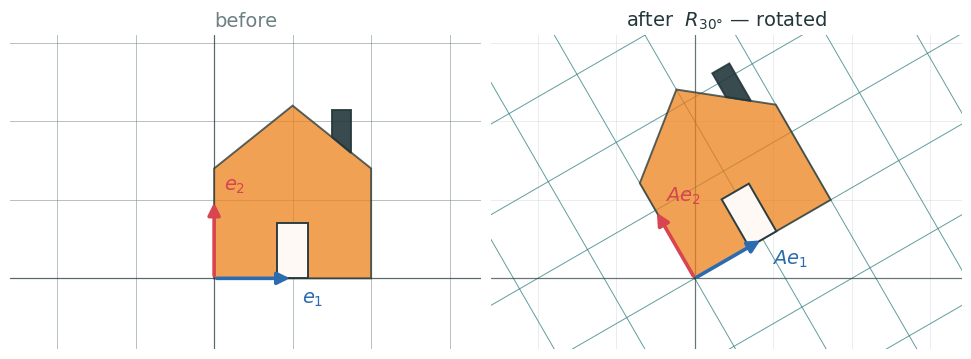
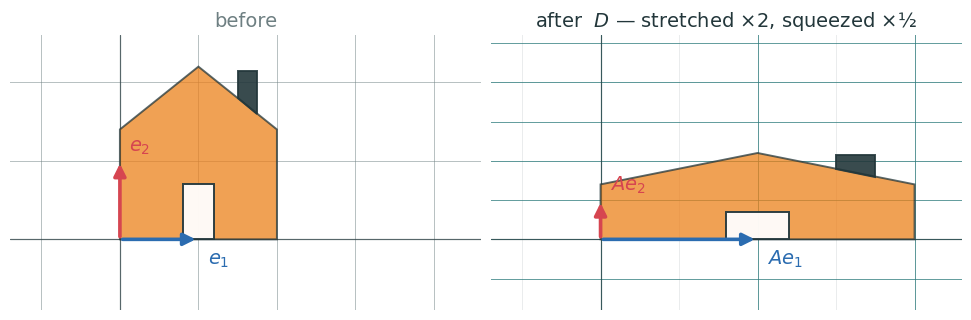
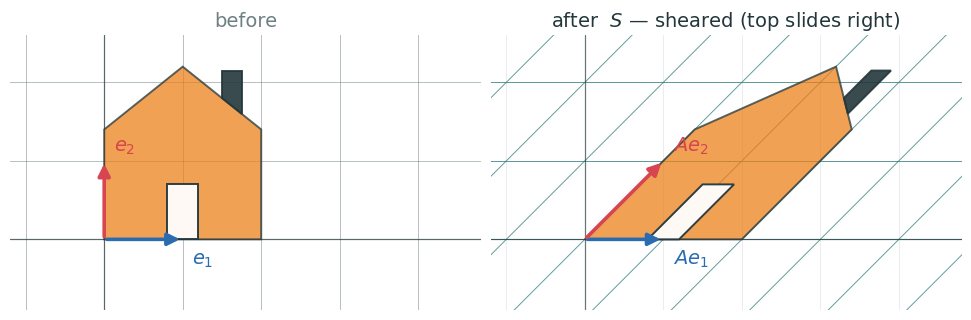
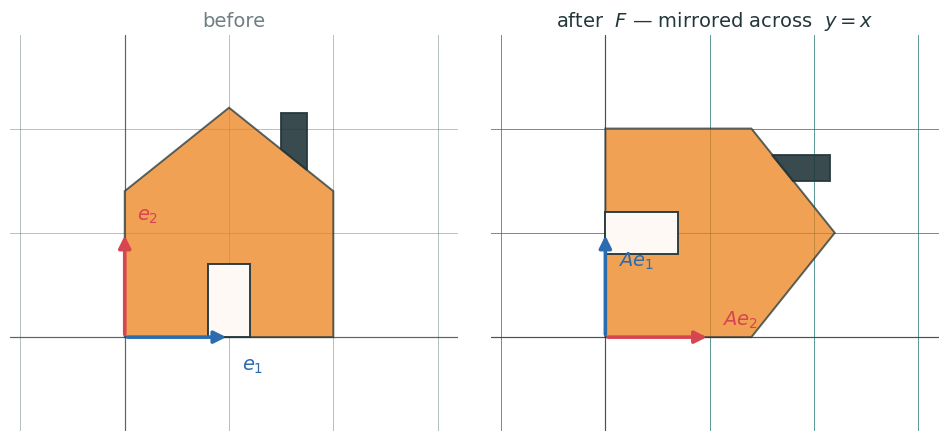
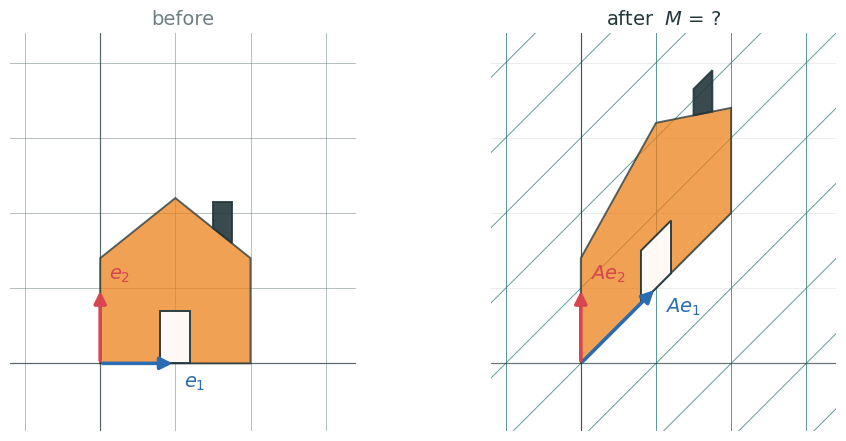
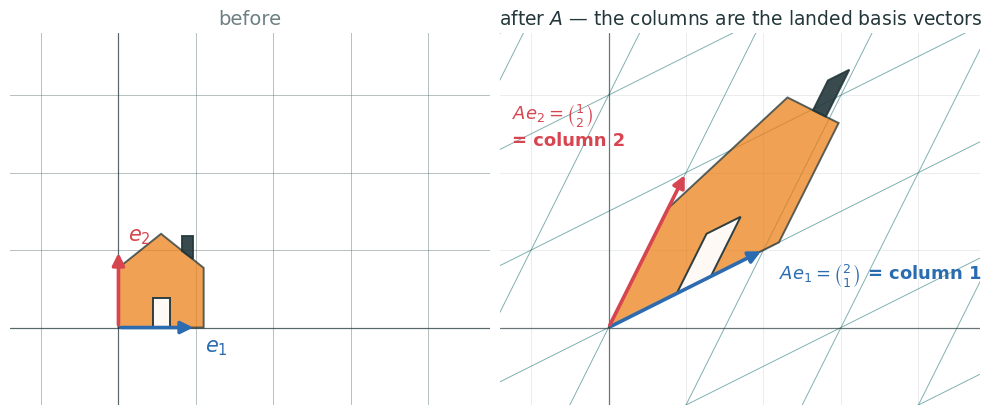
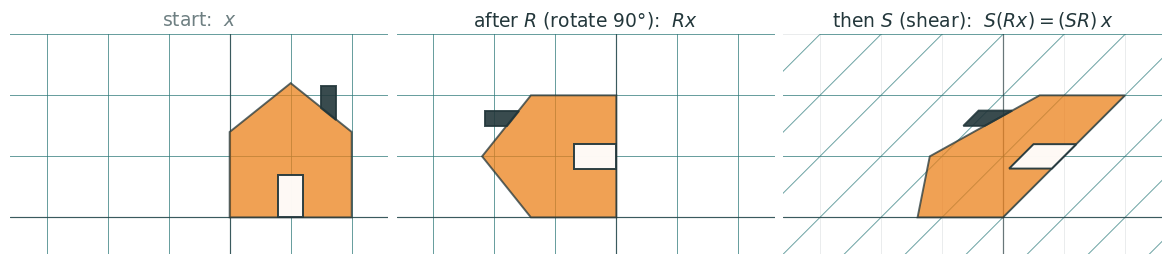
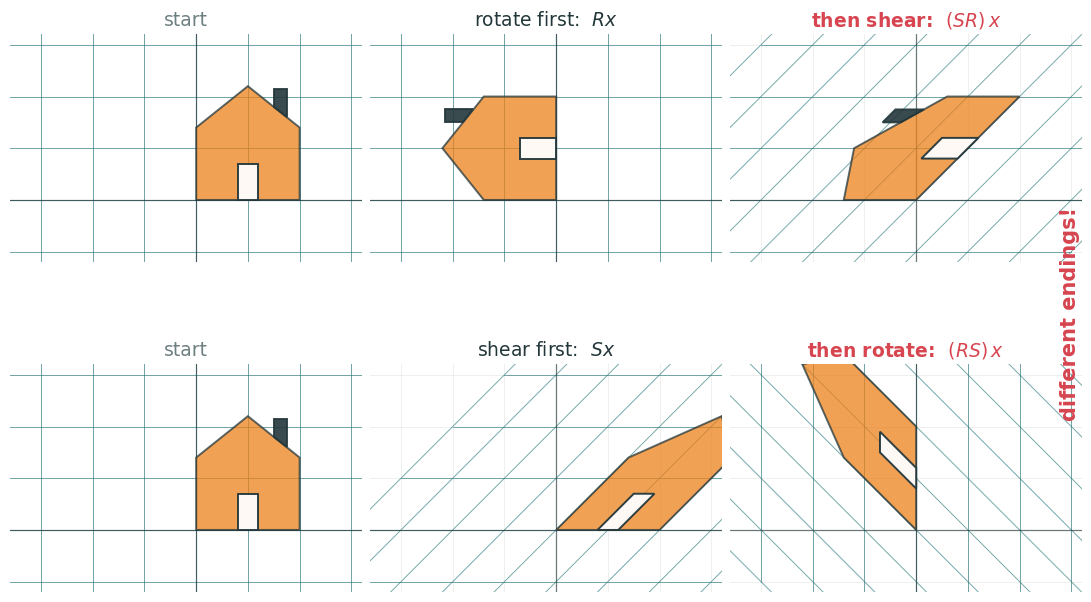
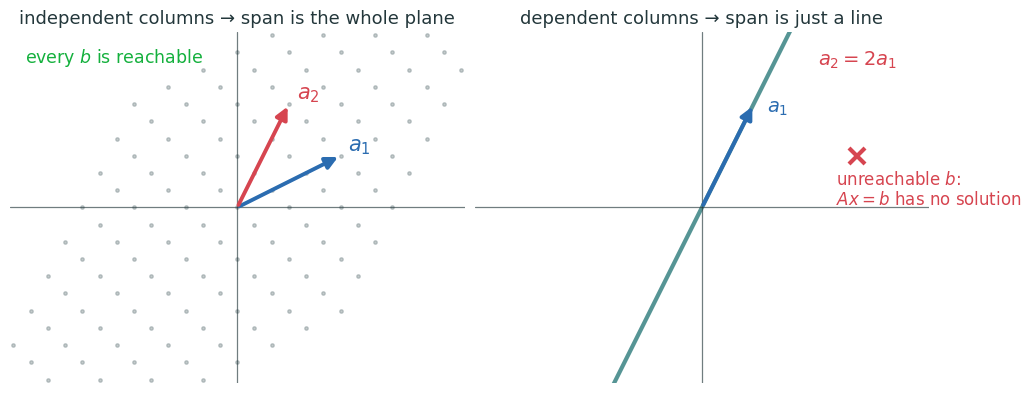
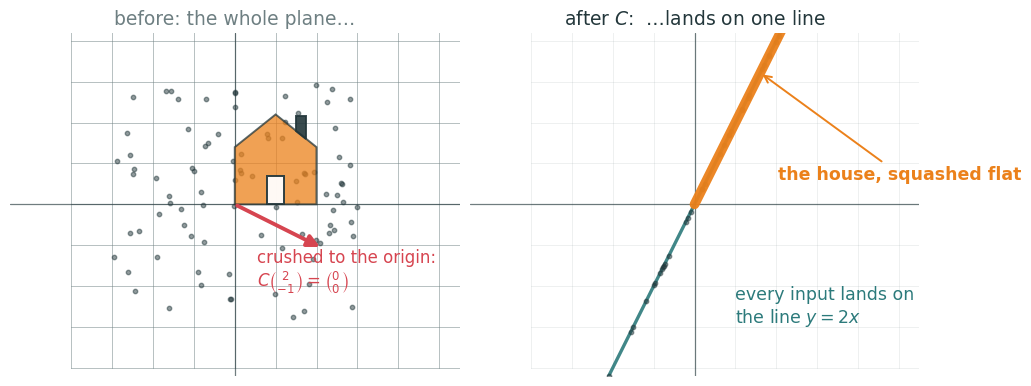
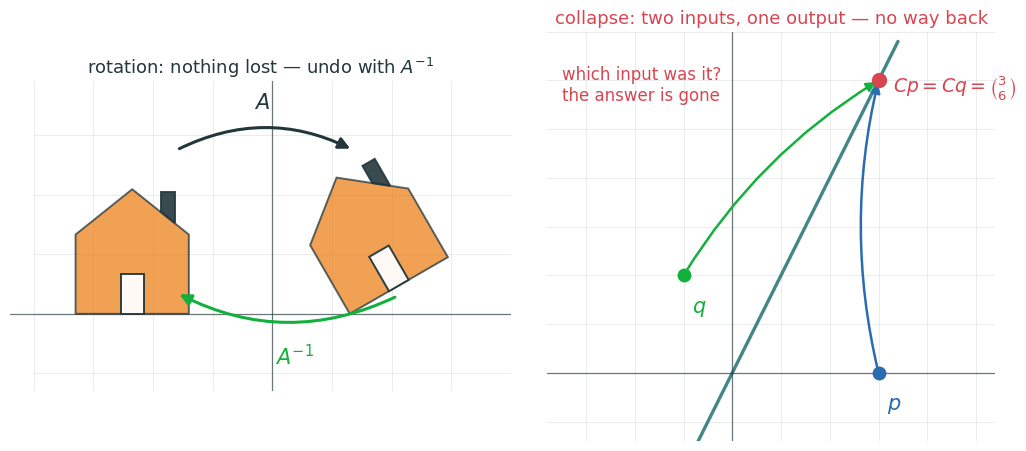
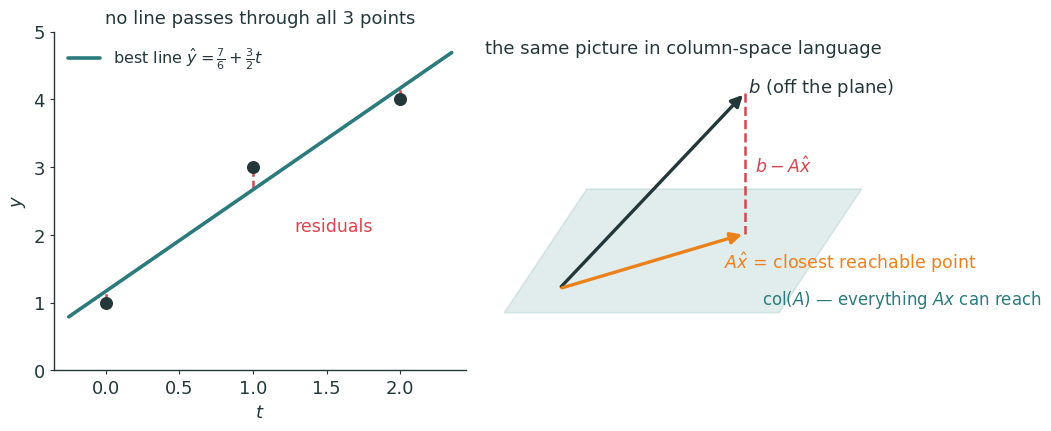
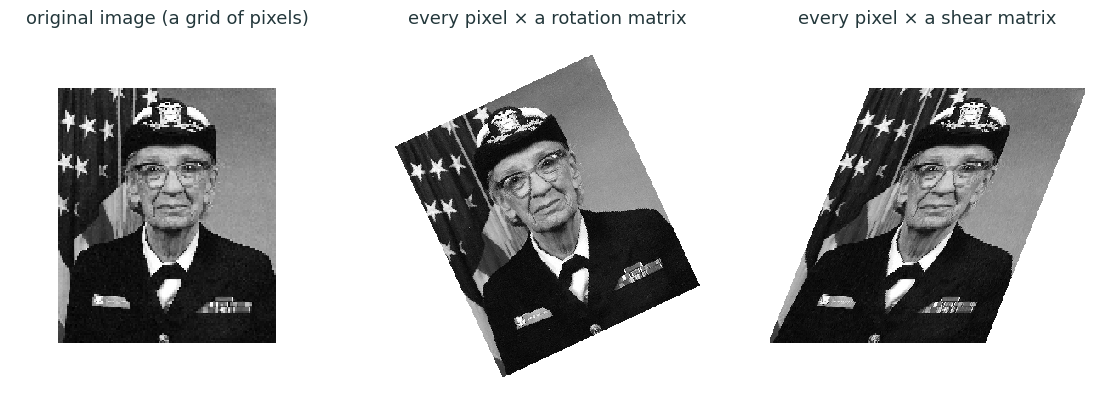

Generate these figures, in order, with matplotlib:
#!/usr/bin/env python3
"""Figures for L4 (Matrices as Linear Maps).
Run from repo root:  uv run --no-project --with matplotlib,numpy python3 lecture4/diagrams/l4_figs.py
Emits SVG + PNG twins (transparent, metropolis palette) into lecture4/figures/.
"""
import os
import numpy as np
import matplotlib as mpl
mpl.use("Agg")
import matplotlib.pyplot as plt

INK='#23373B'; ACC='#EB811B'; TEAL='#2C7A7B'; GREEN='#14B03D'; MUTED='#6E7F82'; RED='#D64550'; BLUE='#2B6CB0'
mpl.rcParams.update({
  'figure.facecolor':'none','axes.facecolor':'none','savefig.facecolor':'none','savefig.transparent':True,
  'font.family':'sans-serif','font.sans-serif':['IBM Plex Sans','DejaVu Sans','Arial'],
  'text.color':INK,'axes.edgecolor':INK,'axes.labelcolor':INK,'xtick.color':INK,'ytick.color':INK,
  'axes.linewidth':1.0,'font.size':13,'axes.spines.top':False,'axes.spines.right':False,
  'lines.linewidth':2.4,'lines.solid_capstyle':'round',
})
OUT='lecture4/figures'; os.makedirs(OUT, exist_ok=True)
def save(fig, name):
    fig.savefig(f'{OUT}/{name}.svg', bbox_inches='tight', transparent=True)
    fig.savefig(f'{OUT}/{name}.png', bbox_inches='tight', transparent=True, dpi=200)
    plt.close(fig)
    print(f'  wrote {OUT}/{name}.svg + .png')


# ---------------------------------------------------------------- the house --
# A recognizable, chiral shape: body+roof, door, chimney.  Chirality (chimney
# on the right side of the roof) makes reflections and rotations unmistakable.
HOUSE = [
    # (vertices, facecolor, alpha)
    (np.array([[0,0],[2,0],[2,1.4],[1,2.2],[0,1.4]]),            ACC,  0.75),  # body+roof
    (np.array([[0.8,0],[1.2,0],[1.2,0.7],[0.8,0.7]]),            'white', 0.95),# door
    (np.array([[1.5,1.8],[1.5,2.15],[1.75,2.15],[1.75,1.6]]),    INK,  0.9),   # chimney
]

def apply(A, pts):
    return pts @ np.asarray(A, dtype=float).T

def draw_grid(ax, A=None, lo=-4, hi=6, color=MUTED, alpha=0.5, lw=0.7, z=1):
    """Integer grid, optionally pushed through the matrix A."""
    A = np.eye(2) if A is None else np.asarray(A, dtype=float)
    for k in range(lo, hi + 1):
        for seg in (np.array([[k, lo], [k, hi]]), np.array([[lo, k], [hi, k]])):
            s = apply(A, seg)
            ax.plot(s[:, 0], s[:, 1], color=color, alpha=alpha, lw=lw, zorder=z)

def draw_axes(ax, lim):
    ax.axhline(0, color=INK, lw=0.9, alpha=0.65, zorder=2)
    ax.axvline(0, color=INK, lw=0.9, alpha=0.65, zorder=2)
    ax.set_xlim(*lim[0]); ax.set_ylim(*lim[1])
    ax.set_aspect('equal'); ax.axis('off')

def draw_house(ax, A=None, s=1.0, t=(0.0, 0.0), z=4):
    A = np.eye(2) if A is None else np.asarray(A, dtype=float)
    for pts, fc, al in HOUSE:
        q = apply(A, pts * s) + np.asarray(t)
        ax.fill(q[:, 0], q[:, 1], facecolor=fc, alpha=al, edgecolor=INK, lw=1.4, zorder=z)

def draw_basis(ax, A=None, labels=('$e_1$', '$e_2$'), z=6, fs=14):
    A = np.eye(2) if A is None else np.asarray(A, dtype=float)
    for v, col, lab, dxy in ((A @ [1, 0], BLUE, labels[0], (0.12, -0.32)),
                             (A @ [0, 1], RED, labels[1], (0.12, 0.12))):
        ax.annotate('', xy=v, xytext=(0, 0), zorder=z,
                    arrowprops=dict(arrowstyle='-|>', color=col, lw=2.6, mutation_scale=18))
        ax.text(v[0] + dxy[0], v[1] + dxy[1], lab, color=col, fontsize=fs, weight='bold', zorder=z)

def before_after(A, name, after_title, lim, figsize=(9.6, 4.3), basis=True,
                 after_basis_labels=('$Ae_1$', '$Ae_2$')):
    fig, axs = plt.subplots(1, 2, figsize=figsize, layout='constrained')
    axs[0].set_title('before', fontsize=14, color=MUTED)
    draw_grid(axs[0]); draw_house(axs[0])
    if basis: draw_basis(axs[0])
    draw_axes(axs[0], lim)
    axs[1].set_title(after_title, fontsize=14, color=INK)
    draw_grid(axs[1], alpha=0.15)                       # ghost of the old grid
    draw_grid(axs[1], A=A, color=TEAL, alpha=0.75)      # the moved grid
    draw_house(axs[1], A=A)
    if basis: draw_basis(axs[1], A=A, labels=after_basis_labels)
    draw_axes(axs[1], lim)
    return fig


# ---- 1. the transformation gallery ------------------------------------------
def gallery():
    th = np.deg2rad(30)
    R30 = np.array([[np.cos(th), -np.sin(th)], [np.sin(th), np.cos(th)]])
    fig = before_after(R30, 'tf_rotate', 'after  $R_{30°}$ — rotated', ((-2.6, 3.4), (-0.9, 3.1)))
    save(fig, 'tf_rotate')

    Sc = np.array([[2, 0], [0, 0.5]])
    fig = before_after(Sc, 'tf_scale', 'after  $D$ — stretched ×2, squeezed ×½', ((-1.4, 4.6), (-0.9, 2.6)))
    save(fig, 'tf_scale')

    Sh = np.array([[1, 1], [0, 1]])
    fig = before_after(Sh, 'tf_shear', 'after  $S$ — sheared (top slides right)', ((-1.2, 4.8), (-0.9, 2.6)))
    save(fig, 'tf_shear')

    Fl = np.array([[0, 1], [1, 0]])
    fig = before_after(Fl, 'tf_reflect', 'after  $F$ — mirrored across  $y=x$', ((-1.1, 3.2), (-0.9, 2.9)))
    save(fig, 'tf_reflect')

    # the MCQ mystery: vertical shear (bottom stays, right edge slides up)
    My = np.array([[1, 0], [1, 1]])
    fig = before_after(My, 'mcq_transform', 'after  $M$ = ?', ((-1.2, 3.4), (-0.9, 4.4)))
    save(fig, 'mcq_transform')


# ---- 2. columns are where the basis lands ------------------------------------
def basis_tracking():
    A = np.array([[2, 1], [1, 2]])
    fig, axs = plt.subplots(1, 2, figsize=(9.8, 4.5), layout='constrained')
    lim = ((-1.4, 4.8), (-1.0, 3.8))
    axs[0].set_title('before', fontsize=14, color=MUTED)
    draw_grid(axs[0]); draw_house(axs[0], s=0.55); draw_basis(axs[0], fs=15)
    draw_axes(axs[0], lim)
    axs[1].set_title('after $A$ — the columns are the landed basis vectors', fontsize=13.5, color=INK)
    draw_grid(axs[1], alpha=0.15); draw_grid(axs[1], A=A, color=TEAL, alpha=0.6)
    draw_house(axs[1], A=A, s=0.55)
    draw_basis(axs[1], A=A, labels=('', ''), fs=13)
    axs[1].text(2.2, 0.62, r'$Ae_1=\binom{2}{1}$ = column 1', color=BLUE, fontsize=13, weight='bold')
    axs[1].text(-1.25, 2.35, r'$Ae_2=\binom{1}{2}$' + '\n= column 2', color=RED, fontsize=13, weight='bold')
    draw_axes(axs[1], lim)
    save(fig, 'basis_tracking')


# ---- 3. composition ----------------------------------------------------------
R90 = np.array([[0, -1], [1, 0]])
SH  = np.array([[1, 1], [0, 1]])

def composition_steps():
    fig, axs = plt.subplots(1, 3, figsize=(11.6, 3.9), layout='constrained')
    lim = ((-3.6, 2.6), (-0.6, 3.0))
    steps = [(np.eye(2), 'start:  $x$', MUTED),
             (R90, 'after $R$ (rotate 90°):  $Rx$', INK),
             (SH @ R90, 'then $S$ (shear):  $S(Rx) = (SR)\\,x$', INK)]
    for ax, (M, title, tc) in zip(axs, steps):
        ax.set_title(title, fontsize=13.5, color=tc)
        draw_grid(ax, alpha=0.15); draw_grid(ax, A=M, color=TEAL, alpha=0.7)
        draw_house(ax, A=M); draw_axes(ax, lim)
    save(fig, 'composition_steps')

def composition_order():
    fig, axs = plt.subplots(2, 3, figsize=(10.8, 6.6), layout='constrained')
    lim = ((-3.6, 3.2), (-1.2, 3.2))
    rows = [((np.eye(2), R90, SH @ R90), ('start', 'rotate first:  $Rx$', 'then shear:  $(SR)\\,x$')),
            ((np.eye(2), SH, R90 @ SH), ('start', 'shear first:  $Sx$', 'then rotate:  $(RS)\\,x$'))]
    for r, (mats, titles) in enumerate(rows):
        for c, (M, title) in enumerate(zip(mats, titles)):
            ax = axs[r, c]
            final = (c == 2)
            ax.set_title(title, fontsize=13.5, color=(RED if final else INK) if c else MUTED,
                         weight='bold' if final else 'normal')
            draw_grid(ax, alpha=0.12); draw_grid(ax, A=M, color=TEAL, alpha=0.65)
            draw_house(ax, A=M); draw_axes(ax, lim)
    fig.text(0.985, 0.5, 'different endings!', color=RED, fontsize=15, weight='bold',
             rotation=90, ha='center', va='center')
    save(fig, 'composition_order')


# ---- 4. column space: span of the columns ------------------------------------
def column_space():
    fig, axs = plt.subplots(1, 2, figsize=(10.2, 4.6), layout='constrained')
    lim = ((-4.4, 4.4), (-3.4, 3.4))

    ax = axs[0]
    ax.set_title('independent columns → span is the whole plane', fontsize=13)
    a1, a2 = np.array([2, 1]), np.array([1, 2])
    cs = np.linspace(-2, 2, 13)
    pts = np.array([c1 * a1 + c2 * a2 for c1 in cs for c2 in cs])
    ax.scatter(pts[:, 0], pts[:, 1], s=6, color=MUTED, alpha=0.4, zorder=2)
    for v, col, lab in ((a1, BLUE, '$a_1$'), (a2, RED, '$a_2$')):
        ax.annotate('', xy=v, xytext=(0, 0), zorder=5,
                    arrowprops=dict(arrowstyle='-|>', color=col, lw=2.8, mutation_scale=18))
        ax.text(v[0] + 0.15, v[1] + 0.1, lab, color=col, fontsize=15, weight='bold')
    ax.text(-4.1, 2.8, 'every $b$ is reachable', color=GREEN, fontsize=12.5)
    draw_axes(ax, lim)

    ax = axs[1]
    ax.set_title('dependent columns → span is just a line', fontsize=13)
    a1, a2 = np.array([1, 2]), np.array([2, 4])
    t = np.linspace(-1.7, 1.7, 2)
    ax.plot(t * 2.2, t * 4.4, color=TEAL, lw=3, alpha=0.8, zorder=2)
    for v, col, lab, dy in ((a1, BLUE, '$a_1$', 0.0), (a2, RED, '$a_2=2a_1$', -1.1)):
        ax.annotate('', xy=v, xytext=(0, 0), zorder=5,
                    arrowprops=dict(arrowstyle='-|>', color=col, lw=2.8, mutation_scale=18))
        ax.text(v[0] + 0.25, v[1] - 0.15 + dy, lab, color=col, fontsize=14, weight='bold')
    b = np.array([3, 1])
    ax.plot(*b, marker='x', ms=12, mew=3, color=RED)
    ax.text(b[0] - 0.4, b[1] - 0.95, 'unreachable $b$:\n$Ax=b$ has no solution', color=RED, fontsize=12)
    draw_axes(ax, lim)
    save(fig, 'column_space')


# ---- 5. rank collapse --------------------------------------------------------
def rank_collapse():
    C = np.array([[1, 2], [2, 4]])
    rng = np.random.default_rng(4)
    cloud = rng.uniform(-3, 3, size=(90, 2))
    fig, axs = plt.subplots(1, 2, figsize=(10.2, 4.6), layout='constrained')
    lim = ((-5.5, 5.5), (-4.2, 4.2))

    ax = axs[0]
    ax.set_title('before: the whole plane…', fontsize=13.5, color=MUTED)
    draw_grid(ax); draw_house(ax)
    ax.scatter(cloud[:, 0], cloud[:, 1], s=10, color=INK, alpha=0.5, zorder=3)
    nv = np.array([2, -1]) / np.sqrt(5) * 2.4
    ax.annotate('', xy=nv, xytext=(0, 0), zorder=6,
                arrowprops=dict(arrowstyle='-|>', color=RED, lw=2.8, mutation_scale=18))
    ax.text(nv[0] - 1.6, nv[1] - 0.95, 'crushed to the origin:\n$C\\binom{2}{-1}=\\binom{0}{0}$',
            color=RED, fontsize=12)
    draw_axes(ax, lim)

    ax = axs[1]
    ax.set_title('after $C$:  …lands on one line', fontsize=13.5)
    draw_grid(ax, alpha=0.12)
    t = np.linspace(-1.15, 1.15, 2)
    ax.plot(t * 5, t * 10, color=TEAL, lw=2.4, alpha=0.9, zorder=2)
    img = apply(C, cloud)
    ax.scatter(img[:, 0], img[:, 1], s=10, color=INK, alpha=0.5, zorder=3)
    hpts = apply(C, np.vstack([p for p, _, _ in HOUSE]) * 0.38)   # squashed house = a stick
    lo_i, hi_i = np.argmin(hpts[:, 0]), np.argmax(hpts[:, 0])
    ax.plot([hpts[lo_i, 0], hpts[hi_i, 0]], [hpts[lo_i, 1], hpts[hi_i, 1]],
            color=ACC, lw=7, alpha=0.95, zorder=5, solid_capstyle='round')
    ax.annotate('the house, squashed flat', xy=(hpts[hi_i, 0] * 0.7, hpts[hi_i, 1] * 0.7),
                xytext=(2.05, 0.6), color=ACC, fontsize=12.5, weight='bold',
                arrowprops=dict(arrowstyle='->', color=ACC, lw=1.4))
    ax.text(1.0, -2.9, 'every input lands on\nthe line $y=2x$', color=TEAL, fontsize=12.5)
    draw_axes(ax, lim)
    save(fig, 'rank_collapse')


# ---- 6. invertible or not ----------------------------------------------------
def invert_or_not():
    th = np.deg2rad(30)
    R30 = np.array([[np.cos(th), -np.sin(th)], [np.sin(th), np.cos(th)]])
    C = np.array([[1, 2], [2, 4]])
    fig, axs = plt.subplots(1, 2, figsize=(10.2, 4.4), layout='constrained')

    ax = axs[0]
    ax.set_title('rotation: nothing lost — undo with $A^{-1}$', fontsize=13, color=INK)
    lim = ((-4.4, 4.0), (-1.3, 3.9))
    draw_grid(ax, alpha=0.15)
    draw_house(ax, s=0.95, t=(-3.3, 0.0))
    draw_house(ax, A=R30, s=0.95, t=(1.3, 0.0))
    ax.annotate('', xy=(1.35, 2.75), xytext=(-1.6, 2.75), zorder=6,
                arrowprops=dict(arrowstyle='-|>', color=INK, lw=2.2,
                                connectionstyle='arc3,rad=-0.25', mutation_scale=17))
    ax.annotate('', xy=(-1.6, 0.35), xytext=(2.1, 0.30), zorder=6,
                arrowprops=dict(arrowstyle='-|>', color=GREEN, lw=2.2,
                                connectionstyle='arc3,rad=-0.25', mutation_scale=17))
    ax.text(-0.30, 3.45, '$A$', color=INK, fontsize=15, weight='bold')
    ax.text(0.05, -0.85, '$A^{-1}$', color=GREEN, fontsize=15, weight='bold')
    draw_axes(ax, lim)

    ax = axs[1]
    ax.set_title('collapse: two inputs, one output — no way back', fontsize=13, color=RED)
    lim = ((-3.8, 5.4), (-1.4, 7.0))
    draw_grid(ax, alpha=0.15, lo=-4, hi=7)
    t = np.linspace(-0.25, 0.85, 2)
    ax.plot(t * 4, t * 8, color=TEAL, lw=2.4, alpha=0.9, zorder=2)
    p, q = np.array([3, 0]), np.array([-1, 2])            # C p = C q = (3, 6)
    y = C @ p
    for v, col, lab in ((p, BLUE, '$p$'), (q, GREEN, '$q$')):
        ax.plot(*v, marker='o', ms=9, color=col, zorder=5)
        ax.text(v[0] + 0.18, v[1] - 0.75, lab, color=col, fontsize=15, weight='bold')
        ax.annotate('', xy=y, xytext=v, zorder=4,
                    arrowprops=dict(arrowstyle='-|>', color=col, lw=1.8,
                                    connectionstyle='arc3,rad=-0.12', mutation_scale=14))
    ax.plot(*y, marker='o', ms=10, color=RED, zorder=6)
    ax.text(y[0] + 0.3, y[1] - 0.25, r'$Cp = Cq = \binom{3}{6}$', color=RED, fontsize=13.5)
    ax.text(-3.5, 5.6, 'which input was it?\nthe answer is gone', color=RED, fontsize=12)
    draw_axes(ax, lim)
    save(fig, 'invert_or_not')


# ---- 7. least squares preview ------------------------------------------------
def least_squares():
    fig, axs = plt.subplots(1, 2, figsize=(10.4, 4.2), layout='constrained')

    ax = axs[0]
    t = np.array([0., 1., 2.]); y = np.array([1., 3., 4.])
    a, b = 7 / 6, 1.5                                    # verified with np.linalg.lstsq
    ts = np.linspace(-0.25, 2.35, 2)
    ax.plot(ts, a + b * ts, color=TEAL, lw=2.6, zorder=3, label=r'best line $\hat y = \frac{7}{6} + \frac{3}{2}t$')
    for ti, yi in zip(t, y):
        ax.plot([ti, ti], [yi, a + b * ti], color=RED, lw=1.8, ls='--', zorder=2)
    ax.scatter(t, y, s=70, color=INK, zorder=4)
    ax.text(1.28, 2.05, 'residuals', color=RED, fontsize=12.5)
    ax.set_title('no line passes through all 3 points', fontsize=13)
    ax.set_xlabel('$t$'); ax.set_ylabel('$y$')
    ax.set_xlim(-0.35, 2.45); ax.set_ylim(0, 5); ax.legend(fontsize=11.5, loc='upper left', frameon=False)
    ax.tick_params(length=3)

    ax = axs[1]
    ax.set_title('the same picture in column-space language', fontsize=13)
    plane = np.array([[-2.6, -0.9], [1.4, -0.9], [2.6, 0.9], [-1.4, 0.9]])
    ax.fill(plane[:, 0], plane[:, 1], facecolor=TEAL, alpha=0.14, edgecolor=TEAL, lw=1.2, zorder=1)
    ax.text(1.15, -0.78, 'col$(A)$ — everything $Ax$ can reach', color=TEAL, fontsize=12)
    bvec = np.array([0.9, 2.3]); proj = np.array([0.9, 0.25])
    ax.annotate('', xy=bvec, xytext=(-1.8, -0.55),
                arrowprops=dict(arrowstyle='-|>', color=INK, lw=2.4, mutation_scale=17))
    ax.annotate('', xy=proj, xytext=(-1.8, -0.55),
                arrowprops=dict(arrowstyle='-|>', color=ACC, lw=2.4, mutation_scale=17))
    ax.plot([bvec[0], proj[0]], [bvec[1], proj[1]], color=RED, lw=1.8, ls='--', zorder=3)
    ax.text(0.95, 2.3, '$b$ (off the plane)', color=INK, fontsize=13)
    ax.text(0.6, -0.25, r'$A\hat{x}$ = closest reachable point', color=ACC, fontsize=12.5)
    ax.text(1.05, 1.15, r'$b - A\hat{x}$', color=RED, fontsize=12.5)
    ax.set_xlim(-3.0, 3.0); ax.set_ylim(-1.3, 2.75)
    ax.set_aspect('equal'); ax.axis('off')
    save(fig, 'least_squares')


# ---- 8. image transforms (the anchor) ----------------------------------------
def _sample_image():
    try:
        import matplotlib.cbook as cbook
        with cbook.get_sample_data('grace_hopper.jpg') as f:
            img = plt.imread(f)
        g = img.mean(axis=2) if img.ndim == 3 else img.astype(float)
        return g[::2, ::2] / (255.0 if g.max() > 1.5 else 1.0)
    except Exception:
        h = w = 220
        yy, xx = np.mgrid[0:h, 0:w]
        g = 0.92 * np.ones((h, w))
        face = (xx - w / 2) ** 2 + (yy - h / 2) ** 2 < (w * 0.38) ** 2
        g[face] = 0.55
        for ex in (w * 0.38, w * 0.62):
            g[(xx - ex) ** 2 + (yy - h * 0.42) ** 2 < (w * 0.05) ** 2] = 0.1
        mouth = ((xx - w / 2) ** 2 + (yy - h * 0.48) ** 2 < (w * 0.24) ** 2) & (yy > h * 0.58)
        g[mouth] = 0.1
        return g

def warp(img, A, pad=1.45):
    h, w = img.shape
    cy, cx = (h - 1) / 2, (w - 1) / 2
    H, W = int(h * pad), int(w * pad)
    oy, ox = (H - 1) / 2, (W - 1) / 2
    Ainv = np.linalg.inv(A)
    ys, xs = np.mgrid[0:H, 0:W]
    X, Y = xs - ox, -(ys - oy)                       # math coords, y up
    src = Ainv @ np.stack([X.ravel(), Y.ravel()])
    sx = np.round(src[0].reshape(H, W) + cx).astype(int)
    sy = np.round(-src[1].reshape(H, W) + cy).astype(int)
    ok = (sx >= 0) & (sx < w) & (sy >= 0) & (sy < h)
    out = np.full((H, W), np.nan)
    out[ok] = img[sy[ok], sx[ok]]
    return out

def image_transform():
    img = _sample_image()
    th = np.deg2rad(25)
    mats = [(np.eye(2), 'original image (a grid of pixels)'),
            (np.array([[np.cos(th), -np.sin(th)], [np.sin(th), np.cos(th)]]),
             'every pixel × a rotation matrix'),
            (np.array([[1, 0.4], [0, 1]]),
             'every pixel × a shear matrix')]
    cmap = plt.cm.gray.copy(); cmap.set_bad(alpha=0.0)
    fig, axs = plt.subplots(1, 3, figsize=(11.4, 4.0), layout='constrained')
    for ax, (A, title) in zip(axs, mats):
        ax.imshow(np.ma.masked_invalid(warp(img, A)), cmap=cmap, vmin=0, vmax=1,
                  interpolation='nearest')
        ax.set_title(title, fontsize=13)
        ax.axis('off')
    save(fig, 'image_transform')


if __name__ == '__main__':
    print('L4 figures →', OUT)
    gallery()
    basis_tracking()
    composition_steps()
    composition_order()
    column_space()
    rank_collapse()
    invert_or_not()
    least_squares()
    image_transform()
    print('done.')
